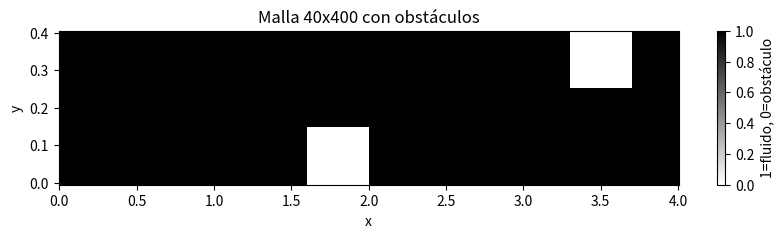

The matplotlib source for this figure:
import numpy as np
import matplotlib.pyplot as plt

# Tamaño del dominio
Lx, Ly = 4.0, 0.4    # largo x y altura y (ejemplo en metros)
Nx, Ny = 400, 40     # puntos en x e y
hx, hy = Lx/(Nx-1), Ly/(Ny-1)

# Malla (coordenadas)
x = np.linspace(0, Lx, Nx)
y = np.linspace(0, Ly, Ny)
X, Y = np.meshgrid(x, y, indexing='ij')

# Inicialización de campos
u = np.zeros((Nx, Ny))  # velocidad en x
v = np.zeros((Nx, Ny))  # velocidad en y
p = np.zeros((Nx, Ny))  # presión

# Máscara para obstáculos (1=fluido, 0=sólido)
mask = np.ones((Nx, Ny))

# Ejemplo: obstáculo central (viga en el piso)
# Supongamos ocupa de x=1.6 a x=2.0, y=0 a y=0.15
for i in range(Nx):
    for j in range(Ny):
        if (1.6 <= X[i,j] <= 2.0) and (0.0 <= Y[i,j] <= 0.15):
            mask[i,j] = 0

# Otra viga (arriba a la derecha)
for i in range(Nx):
    for j in range(Ny):
        if (3.3 <= X[i,j] <= 3.7) and (0.25 <= Y[i,j] <= 0.40):
            mask[i,j] = 0

# Visualización de la malla y obstáculos
plt.figure(figsize=(10,2))
plt.pcolormesh(X, Y, mask, shading='auto', cmap='gray_r')
plt.title("Malla 40x400 con obstáculos")
plt.xlabel("x")
plt.ylabel("y")
plt.colorbar(label="1=fluido, 0=obstáculo")
plt.show()
